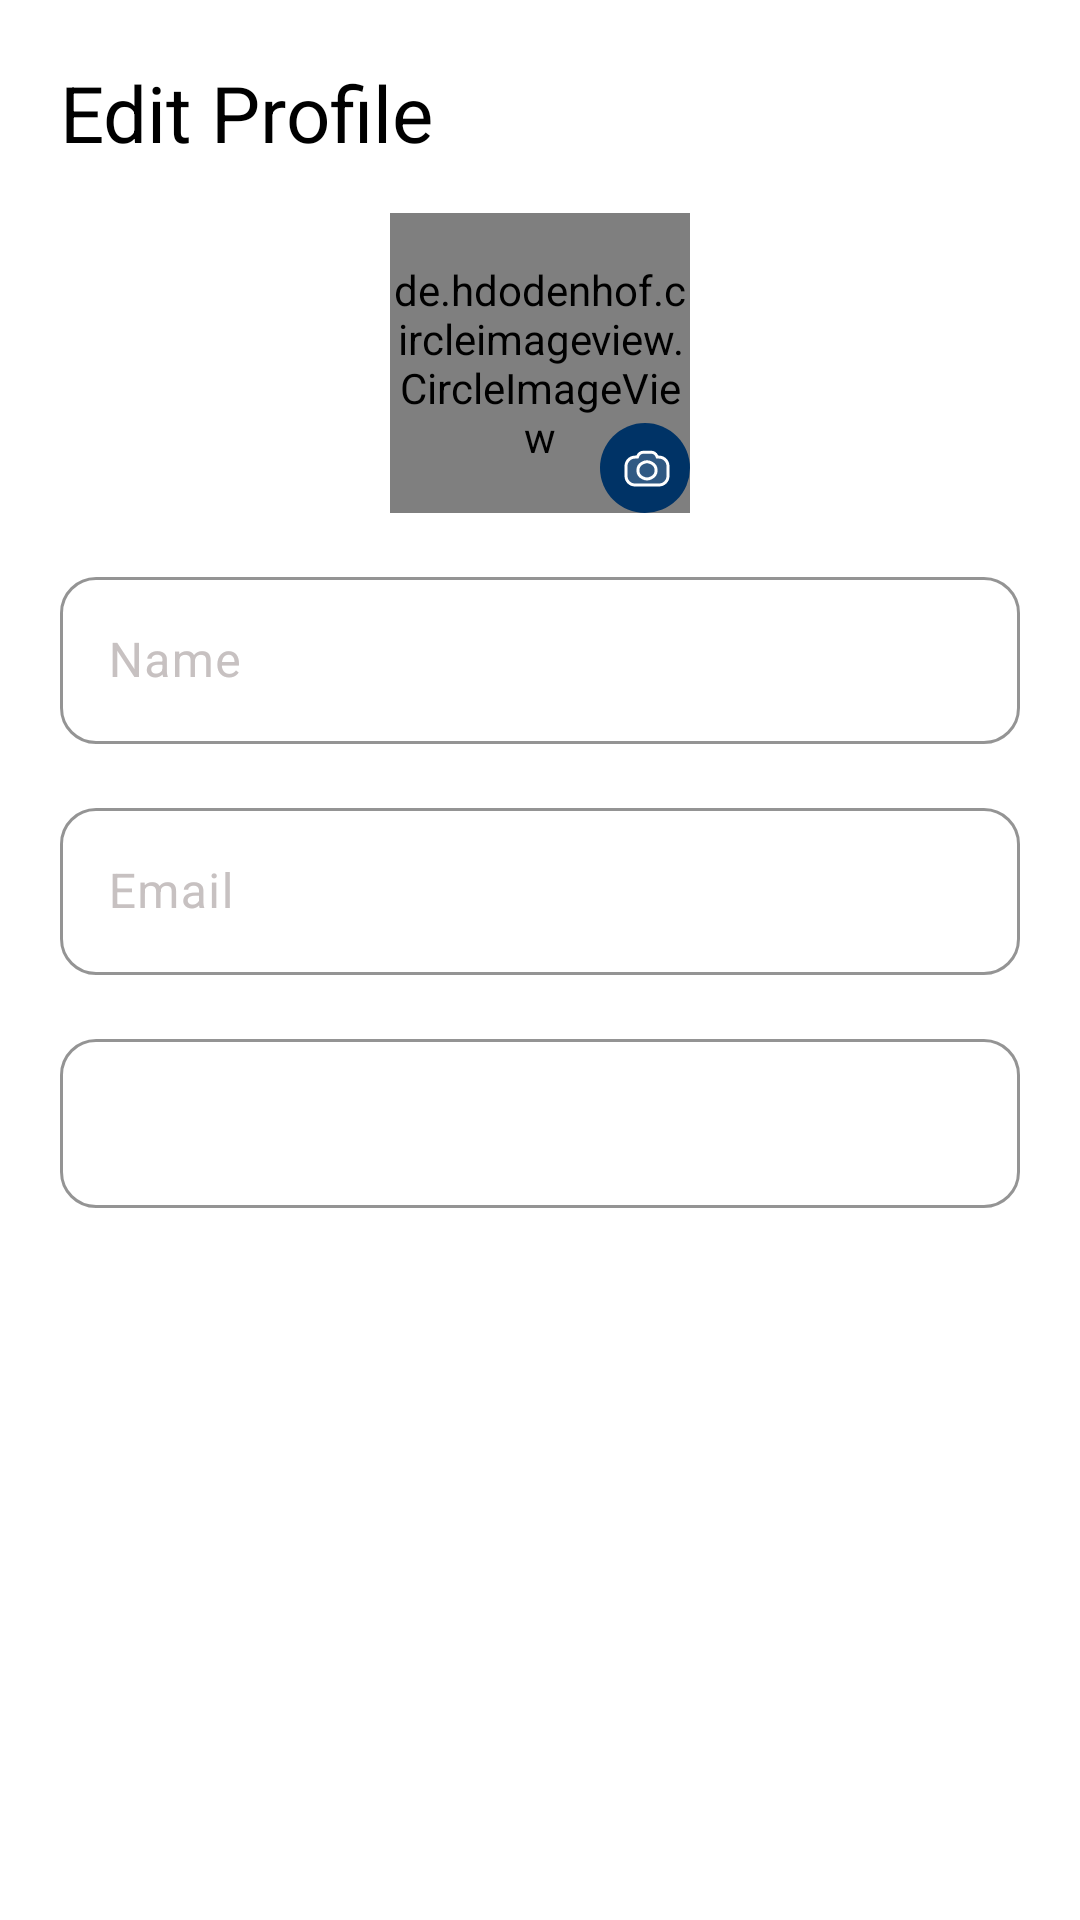

Reconstruct the res/layout file that produces this screen, plus the resources it refers to.
<!-- AndroidManifest.xml: application theme Theme.CarrierAptitudeTest -->
<!-- res/layout/activity_edit_profile.xml -->
<ScrollView xmlns:android="http://schemas.android.com/apk/res/android"
    xmlns:app="http://schemas.android.com/apk/res-auto"
    xmlns:tools="http://schemas.android.com/tools"
    android:layout_width="match_parent"
    android:layout_height="match_parent"
   style="@style/ScrollViewStyle">

    <androidx.constraintlayout.widget.ConstraintLayout
        android:layout_width="match_parent"
        android:layout_height="match_parent"

        tools:context=".register.EditProfile">

        <androidx.constraintlayout.widget.Guideline
            android:id="@+id/guideline6"
            android:layout_width="wrap_content"
            android:layout_height="wrap_content"
            android:orientation="vertical"
            app:layout_constraintGuide_begin="@dimen/horizontal_margin" />

        <androidx.constraintlayout.widget.Guideline
            android:id="@+id/guideline7"
            android:layout_width="wrap_content"
            android:layout_height="wrap_content"
            android:orientation="vertical"
            app:layout_constraintGuide_end="@dimen/horizontal_margin" />


        <TextView
            android:id="@+id/textView6"
            style="@style/HeadingTextStyle"
            android:layout_width="0dp"
            android:layout_height="wrap_content"
            android:text="@string/edit_profile"
            app:layout_constraintEnd_toEndOf="parent"
            app:layout_constraintStart_toStartOf="@+id/guideline6"
            app:layout_constraintTop_toTopOf="parent" />



        <de.hdodenhof.circleimageview.CircleImageView
            android:id="@+id/img_profile"
            android:layout_width="100dp"
            android:layout_height="100dp"
            android:layout_marginTop="16dp"
            android:src="@drawable/ic_empty_bg"
            app:layout_constraintEnd_toStartOf="@+id/guideline7"
            app:layout_constraintStart_toStartOf="@+id/guideline6"
            app:layout_constraintTop_toBottomOf="@+id/textView6" />

        <ImageButton
            android:id="@+id/btn_add_profile"
            android:layout_width="30dp"
            android:layout_height="30dp"
            android:background="@drawable/bg_circle"
            app:layout_constraintBottom_toBottomOf="@+id/img_profile"
            app:layout_constraintEnd_toEndOf="@+id/img_profile"
            app:srcCompat="@drawable/ic_camera" />

        <com.google.android.material.textfield.TextInputLayout
            android:id="@+id/et_layout_name"
            style="@style/EditTextStyle"
            android:layout_width="0dp"
            android:layout_height="wrap_content"
            android:layout_marginTop="16dp"
            android:hint="@string/name"

            app:layout_constraintEnd_toStartOf="@+id/guideline7"
            app:layout_constraintStart_toStartOf="@+id/guideline6"
            app:layout_constraintTop_toBottomOf="@id/img_profile">

            <com.google.android.material.textfield.TextInputEditText
                android:id="@+id/et_name"
                android:layout_width="match_parent"
                android:layout_height="match_parent"
                android:singleLine="true"
                android:maxLines="1"/>
        </com.google.android.material.textfield.TextInputLayout>

        <com.google.android.material.textfield.TextInputLayout
            android:id="@+id/et_layout_email"
            style="@style/EditTextStyle"
            android:layout_width="0dp"
            android:layout_height="wrap_content"
            android:layout_marginTop="16dp"
            android:hint="@string/email"
            app:layout_constraintEnd_toStartOf="@+id/guideline7"
            app:layout_constraintStart_toStartOf="@+id/guideline6"
            app:layout_constraintTop_toBottomOf="@id/et_layout_name">

            <com.google.android.material.textfield.TextInputEditText
                android:id="@+id/et_email"
                android:layout_width="match_parent"
                android:layout_height="match_parent"
                android:enabled="false"
                android:singleLine="true"
                android:maxLines="1"
                android:inputType="textEmailAddress" />
        </com.google.android.material.textfield.TextInputLayout>

        <com.google.android.material.textfield.TextInputLayout
            android:id="@+id/et_layout_gender"
            style="@style/EditTextStyle"
            android:layout_width="0dp"
            android:layout_height="wrap_content"
            android:layout_marginTop="16dp"
            app:layout_constraintEnd_toStartOf="@+id/guideline7"
            app:layout_constraintStart_toStartOf="@+id/guideline6"
            app:layout_constraintTop_toBottomOf="@id/et_layout_email">

            <com.google.android.material.textfield.MaterialAutoCompleteTextView
                android:id="@+id/et_gender"
                android:layout_width="match_parent"
                android:layout_height="match_parent"
                android:inputType="none"
                android:padding="16dp" />
        </com.google.android.material.textfield.TextInputLayout>

        <Button
            android:id="@+id/btn_done"
            style="@style/ButtonStyle"
            android:layout_width="0dp"
            android:layout_height="wrap_content"
            android:layout_marginTop="48dp"
            android:text="@string/done"
            app:layout_constraintEnd_toStartOf="@+id/guideline7"
            app:layout_constraintStart_toStartOf="@+id/guideline6"
            app:layout_constraintTop_toBottomOf="@+id/et_layout_gender" />




    </androidx.constraintlayout.widget.ConstraintLayout>

</ScrollView>
<!-- resources referenced by this layout -->
<resources>
  <dimen name="horizontal_margin">20dp</dimen>
  <!-- drawable ic_empty_bg (drawable) -->
  <vector xmlns:android="http://schemas.android.com/apk/res/android"
      android:width="100dp"
      android:height="100dp"
      android:viewportWidth="100"
      android:viewportHeight="100">
    <path
        android:pathData="M50,50m-50,0a50,50 0,1 1,100 0a50,50 0,1 1,-100 0"
        android:fillColor="#D0D0D0"/>
  </vector>
  <string name="done">Done</string>
  <string name="edit_profile">Edit Profile</string>
  <string name="email">Email</string>
  <string name="name">Name</string>
  <style name="ButtonStyle" parent="Widget.Material3.Button">
          <item name="cornerRadius">8dp</item>
          <item name="android:textColor">@color/white</item>
          <item name="android:textSize">14sp</item>
          <item name="textAllCaps">false</item>
          <item name="fontFamily">@font/roboto_medium</item>
          <item name="android:layout_marginHorizontal" tools:targetApi="o">@dimen/horizontal_margin_button</item>
      </style>
  <style name="HeadingTextStyle" parent="Widget.MaterialComponents.TextView">
          <item name="fontFamily">@font/roboto_medium</item>
          <item name="android:textColor">@color/black</item>
          <item name="android:textSize">26sp</item>
          <item name="android:layout_marginTop">@dimen/margin_top</item>
      </style>
  <style name="ScrollViewStyle">
          <item name="android:clipToPadding">false</item>
          <item name="android:fillViewport">true</item>
          <item name="android:scrollbars">none</item>
          <item name="android:background">@color/white</item>
          <item name="android:paddingBottom">20dp</item>
      </style>
  <color name="purple_500">#003366</color>
  <color name="white">#FFFFFFFF</color>
  <dimen name="horizontal_margin_button">30dp</dimen>
  <color name="black">#FF000000</color>
  <color name="hint_color">#C7C1C1</color>
  <color name="red">#EB1708</color>
  <dimen name="margin_top">20dp</dimen>
  <color name="purple_700">#003366</color>
  <color name="secondary">#87CEEB</color>
  <color name="secondary_variant">#0F90C5</color>
  <color name="navigation_ripple_color">#1AF4F6F6</color>
  <color name="text_color">#333333</color>
  <style name="MaterialAlertDialog.App" parent="MaterialAlertDialog.Material3">
          <item name="shapeAppearance">@style/ShapeAppearance.App.MediumComponent</item>
          <item name="shapeAppearanceOverlay">@null</item>
      </style>
  <style name="DialogTitleText" parent="MaterialAlertDialog.Material3.Title.Panel.CenterStacked">
          <item name="android:textSize">14sp</item>
          <item name="fontFamily">@font/roboto_bold</item>
          <item name="android:gravity">center</item>
          <item name="android:textColor">@color/black</item>
      </style>
  <style name="DialogBodyText" parent="MaterialAlertDialog.Material3.Body.Text.CenterStacked">
          <item name="android:textSize">12sp</item>
          <item name="fontFamily">@font/roboto_regular</item>
          <item name="android:gravity">center</item>
          <item name="android:textColor">@color/text_color</item>
      </style>
  <style name="Widget.App.Button" parent="Widget.Material3.Button.TextButton.Dialog">
          <item name="android:textColor">@color/purple_500</item>
          <item name="fontFamily">@font/roboto_medium</item>
          <item name="android:textSize">14sp</item>
      </style>
  <style name="ShapeAppearance.App.MediumComponent" parent="ShapeAppearance.Material3.MediumComponent">
          <item name="cornerFamily">rounded</item>
          <item name="cornerSize">20dp</item>
      </style>
</resources>
